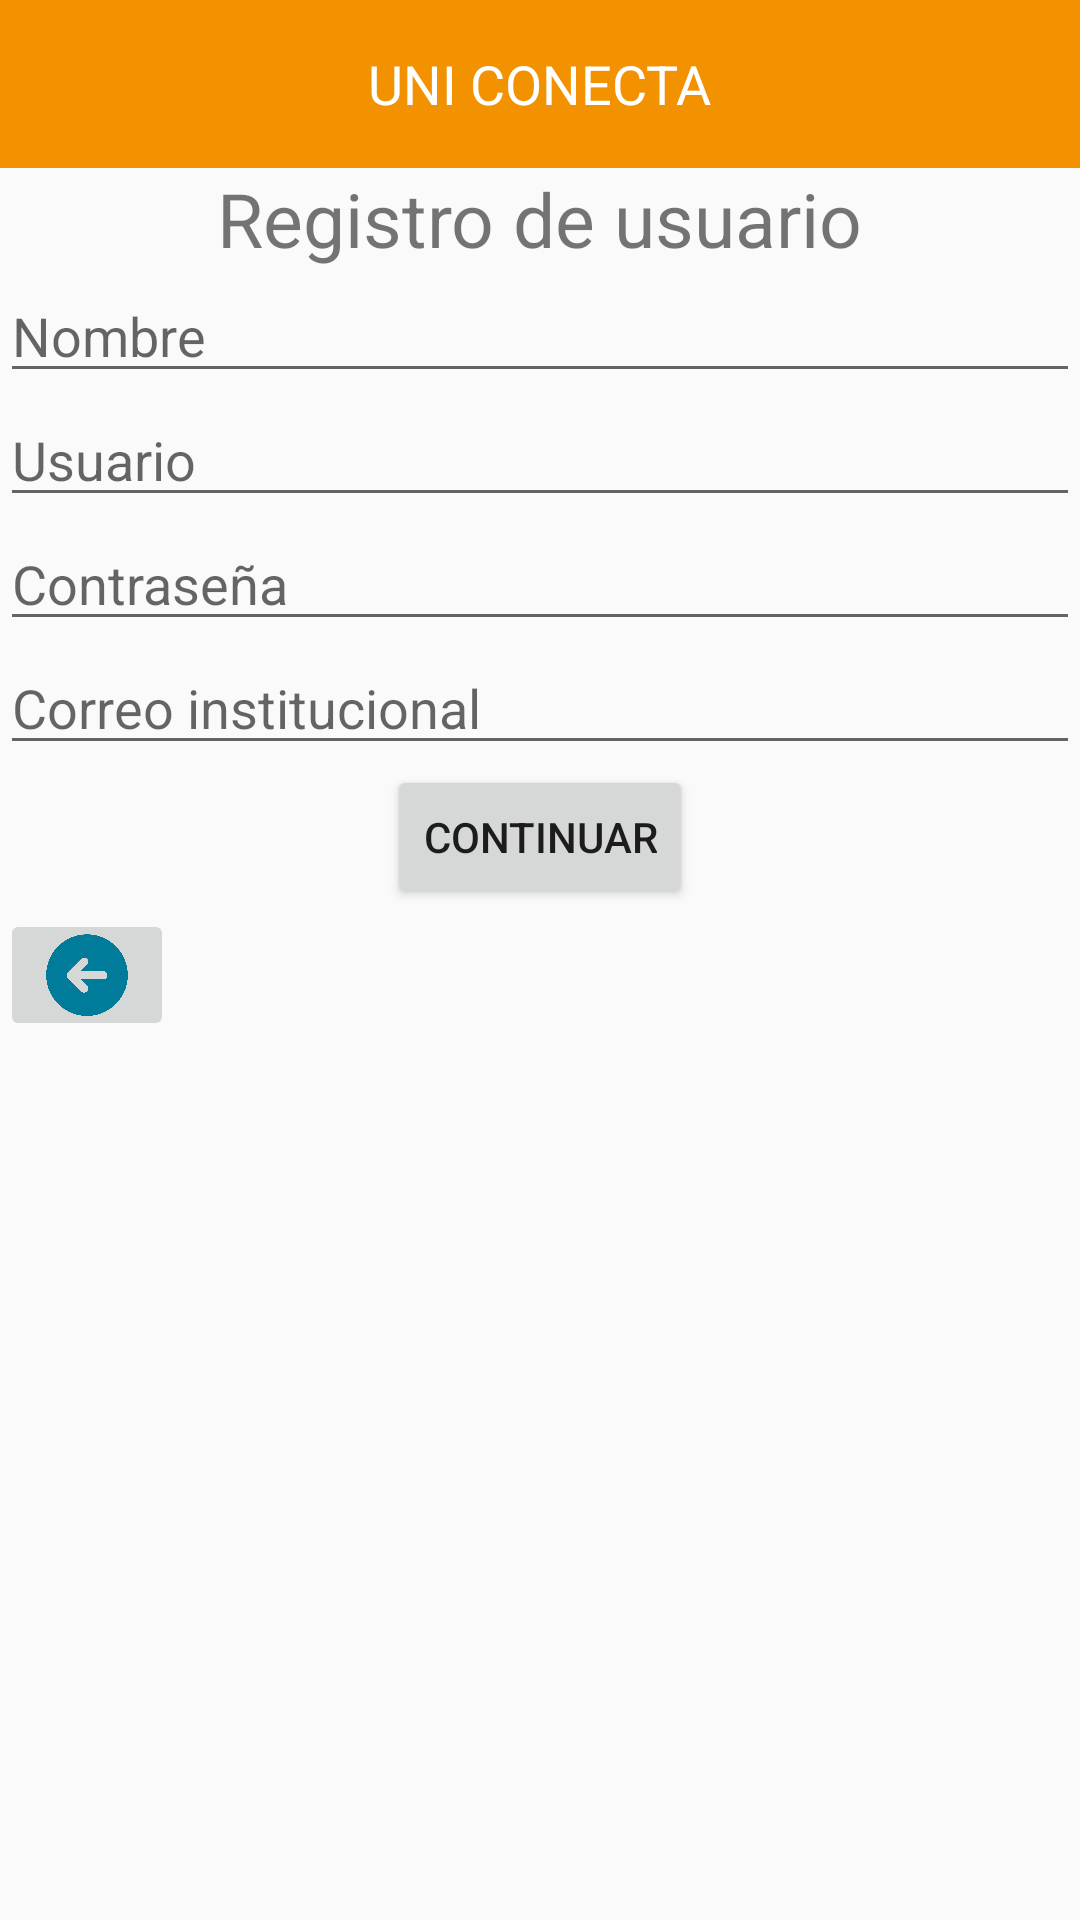

Reconstruct the res/layout file that produces this screen, plus the resources it refers to.
<!-- AndroidManifest.xml: application theme Theme.Uniconecta -->
<!-- res/layout/activity_registrarse.xml -->
<?xml version="1.0" encoding="utf-8"?>
<LinearLayout xmlns:android="http://schemas.android.com/apk/res/android"
    xmlns:app="http://schemas.android.com/apk/res-auto"
    android:layout_width="match_parent"
    android:layout_height="match_parent"
    android:orientation="vertical"
    >

    <androidx.appcompat.widget.Toolbar
        android:id="@+id/barra"
        android:layout_width="match_parent"
        android:layout_height="wrap_content"
        android:background="@color/orange"
>
        <TextView
            android:id="@+id/textView8"
            android:layout_width="wrap_content"
            android:layout_height="wrap_content"
            android:text="UNI CONECTA"
            android:textSize="18sp"
            android:textColor="@android:color/white"
            android:layout_gravity="center"
            android:layout_marginTop="10dp"
            android:layout_marginBottom="10dp" />
    </androidx.appcompat.widget.Toolbar>

    <TextView
        android:layout_width="wrap_content"
        android:layout_height="wrap_content"
        android:text="Registro de usuario"
        android:layout_gravity="center"
        android:textSize="25sp"

        />

    <EditText
        android:id="@+id/edit_regnombre"
        android:layout_width="match_parent"
        android:layout_height="wrap_content"
        android:hint="Nombre"
        android:inputType="text"
        />
    <EditText
        android:id="@+id/edit_regusuario"
        android:layout_width="match_parent"
        android:layout_height="wrap_content"
        android:hint="Usuario"
        android:inputType="text"
        />
    <EditText
        android:id="@+id/edit_regcontraseña"
        android:layout_width="match_parent"
        android:layout_height="wrap_content"
        android:hint="Contraseña"
        android:inputType="textPassword"
        />
    <EditText
        android:id="@+id/edit_regcorreo"
        android:layout_width="match_parent"
        android:layout_height="wrap_content"
        android:hint="Correo institucional"
        android:inputType="text"
        />
    <Button
        android:id="@+id/btnRegistarseusu"
        android:layout_width="wrap_content"
        android:layout_height="wrap_content"
        android:text="Continuar"
        android:layout_gravity="center"
        />

    <ImageButton
        android:id="@+id/btnregreregis"
        android:layout_width="58dp"
        android:layout_height="44dp"
        android:backgroundTint="@null"
        android:scaleType="centerCrop"
        app:srcCompat="@drawable/iconregresar"
      />

</LinearLayout>
<!-- resources referenced by this layout -->
<resources>
  <color name="orange">#f39200</color>
  <!-- drawable iconregresar: webp bitmap (drawable, 27352 bytes) -->
  <style name="Theme.Uniconecta" parent="Theme.AppCompat.Light.NoActionBar">
          
          <item name="android:statusBarColor">@android:color/transparent</item>
          
          <item name="windowActionBar">false</item>
          <item name="windowNoTitle">true</item>
      </style>
</resources>
